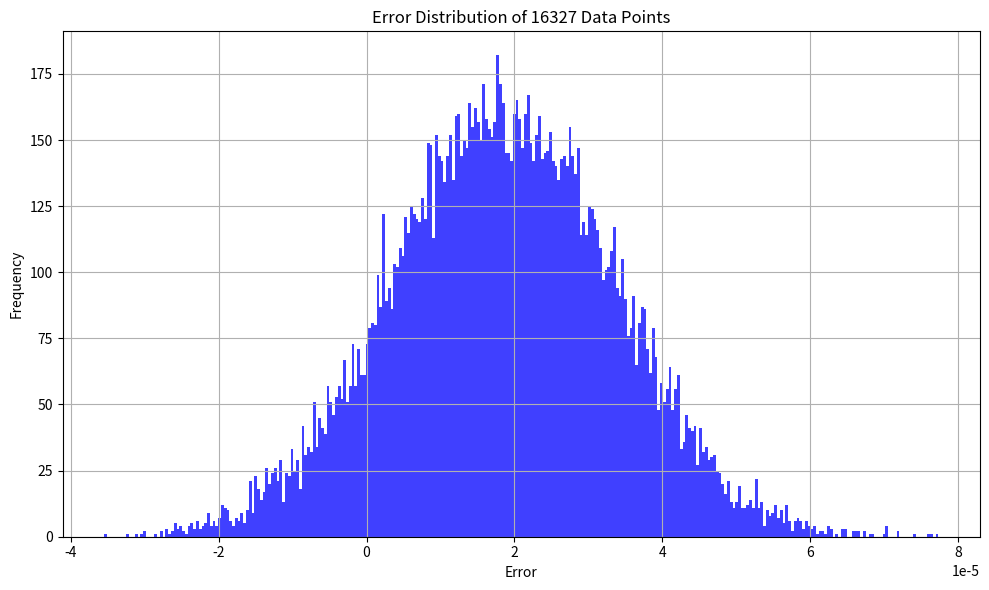

Python code for this plot:
import numpy as np
import matplotlib.pyplot as plt

# Assuming errors are normally distributed around the mean error with the specified max error as a 3-sigma event
mean_error = 1.84E-05

max_error = 4.51E-05

num_data = 16327

# Calculate the standard deviation (sigma) assuming max error represents a 3-sigma event
sigma = max_error / 3

# Generate a normal distribution of errors
np.random.seed(100)  # for reproducibility
error_data = np.random.normal(loc=mean_error, scale=sigma, size=num_data)

# Plot the histogram
plt.figure(figsize=(10, 6))
n, bins, patches = plt.hist(error_data, bins=300, alpha=0.75, color='blue')

plt.title('Error Distribution of 16327 Data Points')
plt.xlabel('Error')
plt.ylabel('Frequency')
plt.grid(True)
plt.tight_layout()

# Save the plot to a file
histogram_filename = 'histogram.png'
plt.savefig(histogram_filename)
